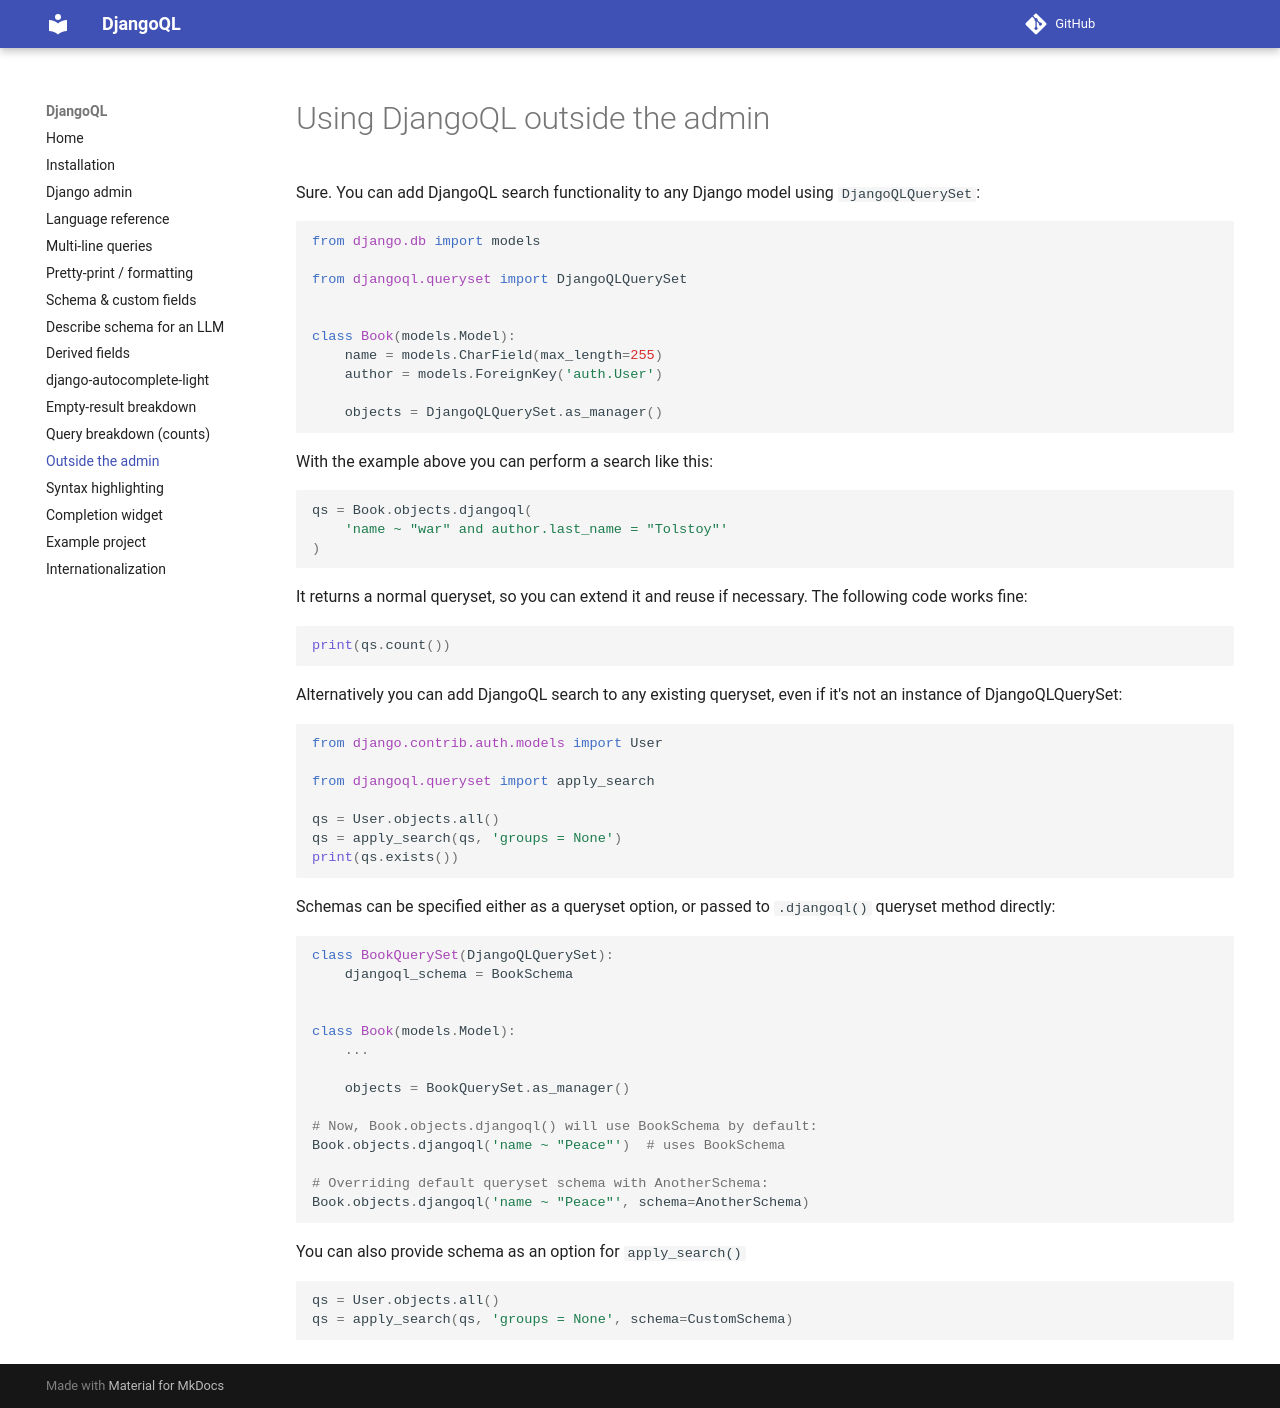

repository: iplweb/djangoql-iplweb · page: queryset/index.html · generator: mkdocs

# Using DjangoQL outside the admin

Sure. You can add DjangoQL search functionality to any Django model using `DjangoQLQuerySet`:

``` python
from django.db import models

from djangoql.queryset import DjangoQLQuerySet


class Book(models.Model):
    name = models.CharField(max_length=255)
    author = models.ForeignKey('auth.User')

    objects = DjangoQLQuerySet.as_manager()
```

With the example above you can perform a search like this:

``` python
qs = Book.objects.djangoql(
    'name ~ "war" and author.last_name = "Tolstoy"'
)
```

It returns a normal queryset, so you can extend it and reuse if necessary. The following code works fine:

``` python
print(qs.count())
```

Alternatively you can add DjangoQL search to any existing queryset, even if it's not an instance of DjangoQLQuerySet:

``` python
from django.contrib.auth.models import User

from djangoql.queryset import apply_search

qs = User.objects.all()
qs = apply_search(qs, 'groups = None')
print(qs.exists())
```

Schemas can be specified either as a queryset option, or passed to `.djangoql()` queryset method directly:

``` python
class BookQuerySet(DjangoQLQuerySet):
    djangoql_schema = BookSchema


class Book(models.Model):
    ...

    objects = BookQuerySet.as_manager()

# Now, Book.objects.djangoql() will use BookSchema by default:
Book.objects.djangoql('name ~ "Peace"')  # uses BookSchema

# Overriding default queryset schema with AnotherSchema:
Book.objects.djangoql('name ~ "Peace"', schema=AnotherSchema)
```

You can also provide schema as an option for `apply_search()`

``` python
qs = User.objects.all()
qs = apply_search(qs, 'groups = None', schema=CustomSchema)
```
